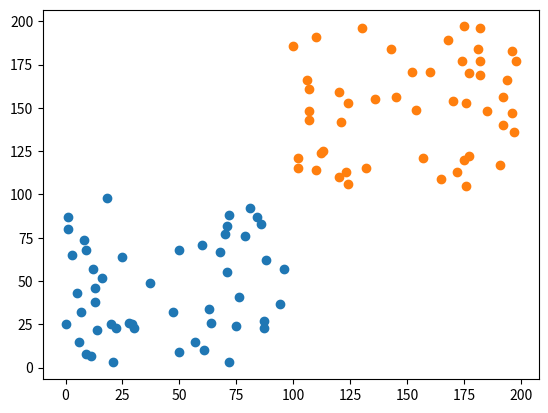

Write the Python code that produced this figure.
import numpy as np
import pandas as pd
import matplotlib.pyplot as plt

def generator_data():
    data = {
        'x': [],
        'y': []
    }
    np.random.seed(1)
    x1 = np.random.randint(0, 100, 50)
    y1 = np.random.randint(0, 100, 50)

    x2 = np.random.randint(100, 200, 50)
    y2 = np.random.randint(100, 200, 50)

    point_x = np.hstack((x1, x2))
    # print(len(point_x))
    point_y = np.hstack((y1, y2))

    for i in range(100):
        data['x'].append((point_x[i], point_y[i]))
        if(i < 50):
            data['y'].append(-1)
        else:
            data['y'].append(1)

    plt.scatter(x1, y1)
    plt.scatter(x2, y2)

    return data


class Perceptron(object):
    def __init__(self, data):
        self.x = data['x']
        self.y = data['y']
        self.w = np.ones(2)
        self.b = 1
        self.lr = 0.1

    def update(self, x, y):
        self.w += self.lr * np.dot(y, x)
        self.b += self.lr * y

    def update1(self, x, y):
        return self.lr * np.dot(y, x), self.lr * y
    
    def judge(self, x, y):
        w = self.w
        t = np.dot(w, x) + self.b
        # print('t', t)
        # print('错误样本', w, t)
        if t * y <= 0:
            return True
        return False

    def train(self):
        tran_len = len(self.x)
        wrong_sample = True
        wrong_sample_num = 0
        while wrong_sample:
            if wrong_sample_num == 0:
                print('wrong_sample_num spbb', wrong_sample_num)
            wrong_sample_num = 0
            dw_sum = 0
            db_sum = 0
            dw = 0
            db = 0
            for i in range(tran_len):
                if self.judge(self.x[i], self.y[i]):
                    [dw, db] = self.update1(self.x[i], self.y[i])
                    dw_sum += dw
                    db_sum += db
                    wrong_sample_num += 1
                print('wrong_sample_num', wrong_sample_num)
                if not wrong_sample_num:
                    print('wrong_sample_num sp', wrong_sample_num)
                    wrong_sample = False
            if wrong_sample_num != 0:
                self.w += dw_sum / wrong_sample_num
                self.b += db_sum / wrong_sample_num
            
    


def main():
    data = generator_data()
    p = Perceptron(data)
    p.train()
    # w = p.w
    # b = p.b
    # plt.plot([0, 130], [325, 0])
    # plt.show()
    # testx1 = 0
    # testx2 = 


if __name__ == "__main__":
    main()
